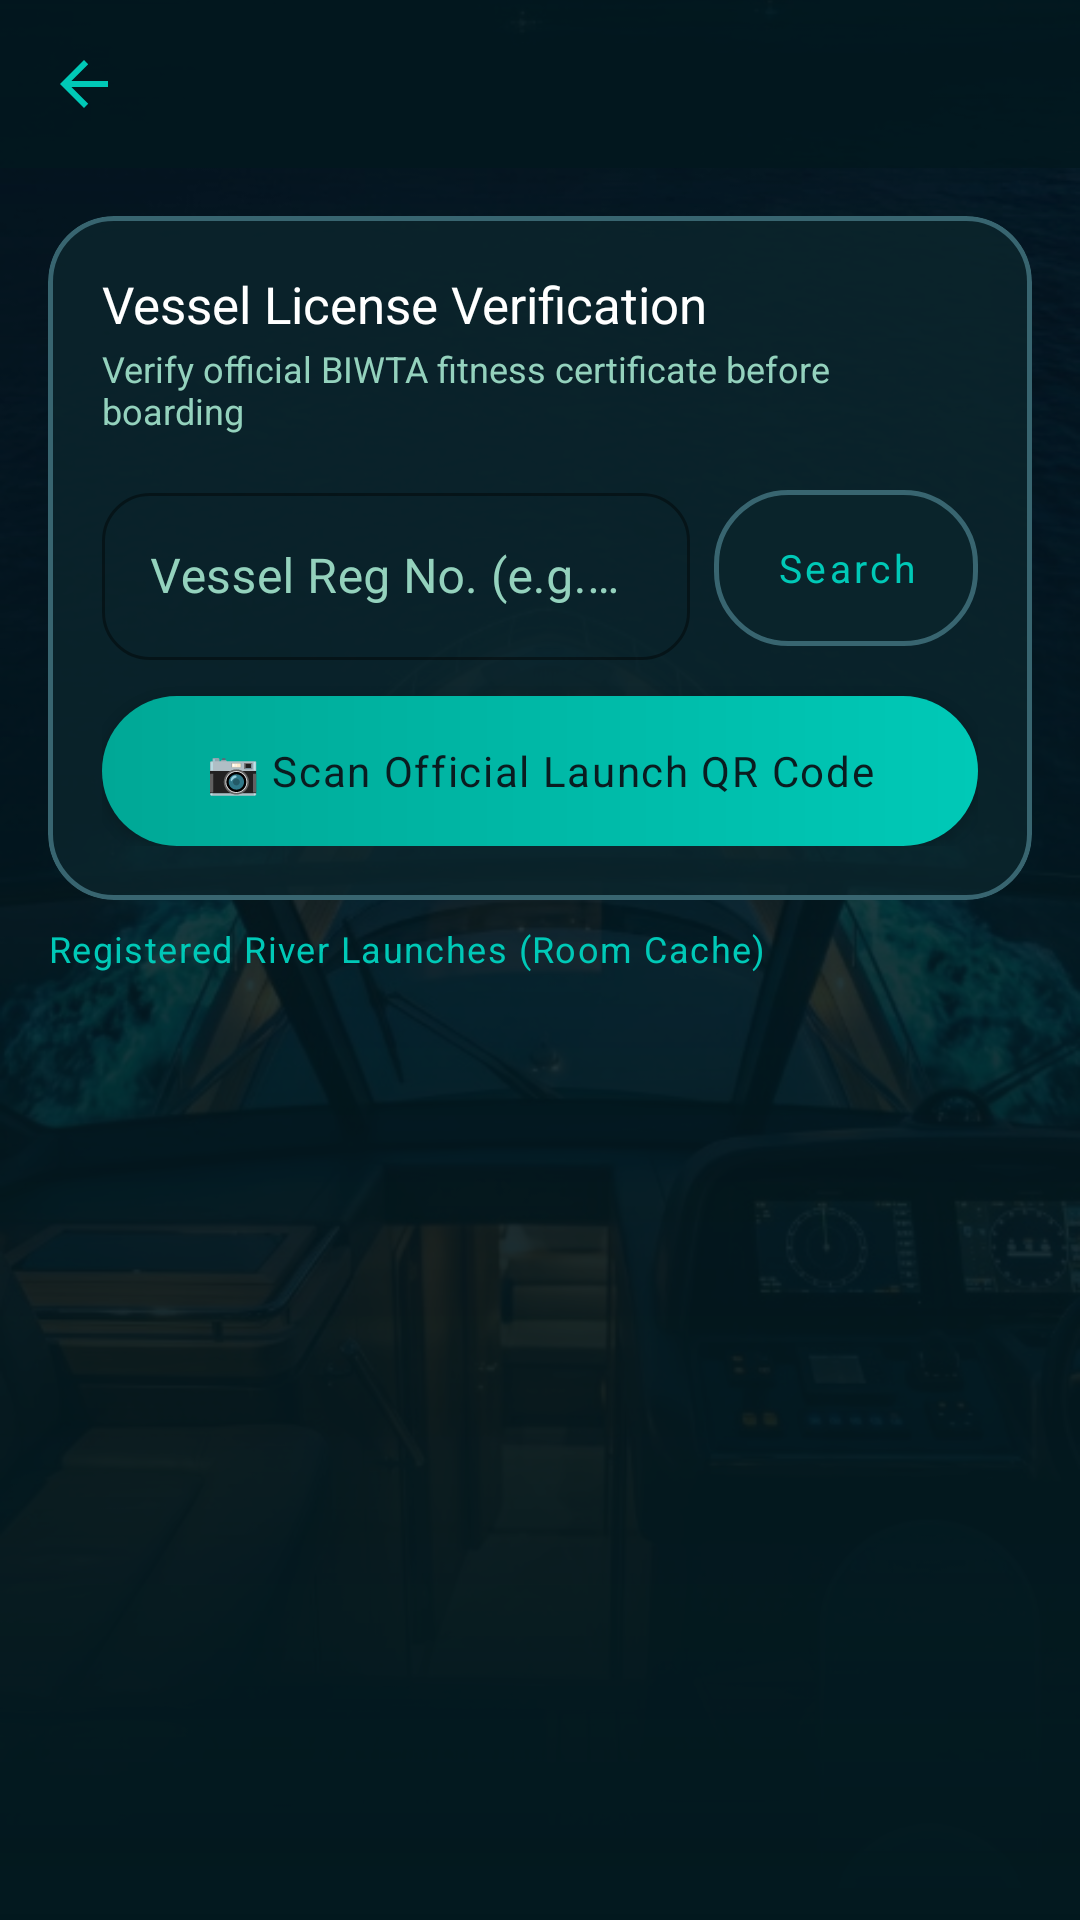

The Android layout XML behind this screen, and the referenced resources:
<!-- AndroidManifest.xml: application theme Theme.ShoreLine -->
<!-- res/layout/activity_vessel_check.xml -->
<?xml version="1.0" encoding="utf-8"?>
<FrameLayout xmlns:android="http://schemas.android.com/apk/res/android"
    xmlns:app="http://schemas.android.com/apk/res-auto"
    xmlns:tools="http://schemas.android.com/tools"
    android:layout_width="match_parent"
    android:layout_height="match_parent"
    android:background="@drawable/bg_navara_gradient">

    
    <ImageView
        android:layout_width="match_parent"
        android:layout_height="match_parent"
        android:contentDescription="@null"
        android:scaleType="centerCrop"
        android:src="@drawable/bg_yacht_night_helm" />

    
    <View
        android:layout_width="match_parent"
        android:layout_height="match_parent"
        android:background="#8802181E" />

    
    <View
        android:layout_width="match_parent"
        android:layout_height="match_parent"
        android:background="@drawable/bg_navara_scrim_gradient" />

    
    <androidx.constraintlayout.widget.ConstraintLayout
        android:layout_width="match_parent"
        android:layout_height="match_parent">

        
        <include
            android:id="@+id/includedToolbar"
            layout="@layout/layout_toolbar"
            app:layout_constraintEnd_toEndOf="parent"
            app:layout_constraintStart_toStartOf="parent"
            app:layout_constraintTop_toTopOf="parent" />

        
        <com.google.android.material.card.MaterialCardView
            android:id="@+id/cardSearchControl"
            android:layout_width="0dp"
            android:layout_height="wrap_content"
            android:layout_margin="16dp"
            app:cardBackgroundColor="@color/navara_glass_surface"
            app:cardCornerRadius="22dp"
            app:cardElevation="0dp"
            app:strokeColor="@color/navara_glass_border"
            app:strokeWidth="1.5dp"
            app:layout_constraintEnd_toEndOf="parent"
            app:layout_constraintStart_toStartOf="parent"
            app:layout_constraintTop_toBottomOf="@+id/includedToolbar">

            <LinearLayout
                android:layout_width="match_parent"
                android:layout_height="wrap_content"
                android:orientation="vertical"
                android:padding="18dp">

                <TextView
                    android:layout_width="wrap_content"
                    android:layout_height="wrap_content"
                    android:fontFamily="sans-serif-black"
                    android:text="@string/vessel_search_title"
                    android:textColor="@color/navara_text_title"
                    android:textSize="17sp" />

                <TextView
                    android:layout_width="wrap_content"
                    android:layout_height="wrap_content"
                    android:layout_marginTop="2dp"
                    android:fontFamily="sans-serif"
                    android:text="@string/vessel_search_subtitle"
                    android:textColor="@color/navara_text_subtitle"
                    android:textSize="12sp" />

                
                <LinearLayout
                    android:layout_width="match_parent"
                    android:layout_height="wrap_content"
                    android:layout_marginTop="14dp"
                    android:gravity="center_vertical"
                    android:orientation="horizontal">

                    <com.google.android.material.textfield.TextInputLayout
                        style="@style/Widget.MaterialComponents.TextInputLayout.OutlinedBox"
                        android:layout_width="0dp"
                        android:layout_height="wrap_content"
                        android:layout_weight="1"
                        android:hint="@string/hint_vessel_number"
                        android:textColorHint="@color/navara_text_subtitle"
                        app:boxCornerRadiusBottomEnd="16dp"
                        app:boxCornerRadiusBottomStart="16dp"
                        app:boxCornerRadiusTopEnd="16dp"
                        app:boxCornerRadiusTopStart="16dp"
                        app:boxStrokeColor="@color/navara_neon_cyan"
                        app:hintTextColor="@color/navara_neon_cyan">

                        <com.google.android.material.textfield.TextInputEditText
                            android:id="@+id/etVesselSearch"
                            android:layout_width="match_parent"
                            android:layout_height="wrap_content"
                            android:fontFamily="sans-serif-bold"
                            android:inputType="textCapCharacters"
                            android:minHeight="@dimen/min_touch_target"
                            android:textColor="@color/navara_text_title" />
                    </com.google.android.material.textfield.TextInputLayout>

                    
                    <com.google.android.material.button.MaterialButton
                        android:id="@+id/btnSearchVessel"
                        android:layout_width="wrap_content"
                        android:layout_height="52dp"
                        android:layout_marginStart="8dp"
                        android:background="@drawable/bg_navara_glass_card"
                        android:fontFamily="sans-serif-bold"
                        android:insetTop="0dp"
                        android:insetBottom="0dp"
                        android:text="@string/action_search"
                        android:textAllCaps="false"
                        android:textColor="@color/navara_neon_cyan"
                        android:textSize="13sp"
                        app:backgroundTint="@null" />
                </LinearLayout>

                
                <com.google.android.material.button.MaterialButton
                    android:id="@+id/btnScanQr"
                    android:layout_width="match_parent"
                    android:layout_height="50dp"
                    android:layout_marginTop="12dp"
                    android:background="@drawable/bg_navara_neon_button"
                    android:fontFamily="sans-serif-black"
                    android:letterSpacing="0.04"
                    android:text="@string/btn_scan_vessel_qr"
                    android:textAllCaps="false"
                    android:textColor="@color/navara_text_dark"
                    android:textSize="14sp"
                    app:backgroundTint="@null" />
            </LinearLayout>
        </com.google.android.material.card.MaterialCardView>

        
        <TextView
            android:id="@+id/tvDirectoryTitle"
            android:layout_width="0dp"
            android:layout_height="wrap_content"
            android:layout_marginStart="16dp"
            android:layout_marginTop="8dp"
            android:layout_marginEnd="16dp"
            android:fontFamily="sans-serif-black"
            android:letterSpacing="0.04"
            android:text="@string/vessel_directory_header"
            android:textColor="@color/navara_neon_cyan"
            android:textSize="12sp"
            app:layout_constraintEnd_toEndOf="parent"
            app:layout_constraintStart_toStartOf="parent"
            app:layout_constraintTop_toBottomOf="@+id/cardSearchControl" />

        
        <androidx.recyclerview.widget.RecyclerView
            android:id="@+id/rvVessels"
            android:layout_width="0dp"
            android:layout_height="0dp"
            android:layout_marginTop="8dp"
            android:clipToPadding="false"
            android:paddingBottom="24dp"
            app:layout_constraintBottom_toBottomOf="parent"
            app:layout_constraintEnd_toEndOf="parent"
            app:layout_constraintStart_toStartOf="parent"
            app:layout_constraintTop_toBottomOf="@+id/tvDirectoryTitle"
            tools:listitem="@layout/item_vessel" />

        
        <LinearLayout
            android:id="@+id/layoutEmptyState"
            android:layout_width="wrap_content"
            android:layout_height="wrap_content"
            android:gravity="center"
            android:orientation="vertical"
            android:padding="24dp"
            android:visibility="gone"
            app:layout_constraintBottom_toBottomOf="parent"
            app:layout_constraintEnd_toEndOf="parent"
            app:layout_constraintStart_toStartOf="parent"
            app:layout_constraintTop_toBottomOf="@+id/tvDirectoryTitle"
            tools:visibility="visible">

            <ImageView
                android:layout_width="64dp"
                android:layout_height="64dp"
                android:alpha="0.4"
                android:src="@drawable/ic_shoreline_logo"
                app:tint="@color/navara_neon_cyan" />

            <TextView
                android:layout_width="wrap_content"
                android:layout_height="wrap_content"
                android:layout_marginTop="12dp"
                android:fontFamily="sans-serif-black"
                android:text="@string/empty_no_vessels"
                android:textColor="@color/navara_text_title"
                android:textSize="17sp" />

            <TextView
                android:layout_width="wrap_content"
                android:layout_height="wrap_content"
                android:layout_marginTop="4dp"
                android:fontFamily="sans-serif"
                android:text="@string/empty_no_vessels_hint"
                android:textColor="@color/navara_text_subtitle"
                android:textSize="12sp" />
        </LinearLayout>

        <ProgressBar
            android:id="@+id/progressVesselLoading"
            android:layout_width="wrap_content"
            android:layout_height="wrap_content"
            android:indeterminateTint="@color/navara_neon_cyan"
            android:visibility="gone"
            app:layout_constraintBottom_toBottomOf="parent"
            app:layout_constraintEnd_toEndOf="parent"
            app:layout_constraintStart_toStartOf="parent"
            app:layout_constraintTop_toBottomOf="@+id/cardSearchControl" />

    </androidx.constraintlayout.widget.ConstraintLayout>

</FrameLayout>
<!-- res/layout/layout_toolbar.xml (included above) -->
<?xml version="1.0" encoding="utf-8"?>
<com.google.android.material.appbar.MaterialToolbar xmlns:android="http://schemas.android.com/apk/res/android"
    xmlns:app="http://schemas.android.com/apk/res-auto"
    android:id="@+id/appToolbar"
    android:layout_width="match_parent"
    android:layout_height="?attr/actionBarSize"
    android:background="#D002181E"
    android:elevation="0dp"
    android:theme="@style/ThemeOverlay.MaterialComponents.Dark.ActionBar"
    app:navigationIcon="?attr/homeAsUpIndicator"
    app:navigationIconTint="@color/navara_neon_cyan"
    app:titleTextColor="@color/navara_text_title" />
<!-- res/layout/item_vessel.xml (included above) -->
<?xml version="1.0" encoding="utf-8"?>
<com.google.android.material.card.MaterialCardView xmlns:android="http://schemas.android.com/apk/res/android"
    xmlns:app="http://schemas.android.com/apk/res-auto"
    xmlns:tools="http://schemas.android.com/tools"
    android:id="@+id/cardVesselItem"
    android:layout_width="match_parent"
    android:layout_height="wrap_content"
    android:layout_marginStart="14dp"
    android:layout_marginTop="6dp"
    android:layout_marginEnd="14dp"
    android:layout_marginBottom="6dp"
    android:clickable="true"
    android:focusable="true"
    android:foreground="?attr/selectableItemBackground"
    app:cardBackgroundColor="@color/navara_glass_surface"
    app:cardCornerRadius="20dp"
    app:cardElevation="0dp"
    app:strokeColor="@color/navara_glass_border"
    app:strokeWidth="1.2dp">

    <LinearLayout
        android:layout_width="match_parent"
        android:layout_height="wrap_content"
        android:orientation="vertical"
        android:padding="16dp">

        
        <LinearLayout
            android:layout_width="match_parent"
            android:layout_height="wrap_content"
            android:gravity="center_vertical"
            android:orientation="horizontal">

            <LinearLayout
                android:layout_width="0dp"
                android:layout_height="wrap_content"
                android:layout_weight="1"
                android:orientation="vertical">

                <TextView
                    android:id="@+id/tvItemVesselName"
                    android:layout_width="wrap_content"
                    android:layout_height="wrap_content"
                    android:fontFamily="sans-serif-black"
                    android:textColor="@color/navara_text_title"
                    android:textSize="16sp"
                    tools:text="MV Parabat-12" />

                <TextView
                    android:id="@+id/tvItemRegNumber"
                    android:layout_width="wrap_content"
                    android:layout_height="wrap_content"
                    android:layout_marginTop="2dp"
                    android:fontFamily="sans-serif-medium"
                    android:textColor="@color/navara_text_subtitle"
                    android:textSize="12sp"
                    tools:text="BIWTA Reg: M-01-2489" />
            </LinearLayout>

            
            <TextView
                android:id="@+id/tvItemRating"
                android:layout_width="wrap_content"
                android:layout_height="wrap_content"
                android:background="@drawable/bg_navara_chip"
                android:drawableStart="@android:drawable/btn_star_big_on"
                android:drawablePadding="4dp"
                android:fontFamily="sans-serif-bold"
                android:paddingStart="10dp"
                android:paddingTop="5dp"
                android:paddingEnd="10dp"
                android:paddingBottom="5dp"
                android:textColor="#F59E0B"
                android:textSize="12sp"
                tools:text="★ 4.6" />
        </LinearLayout>

        
        <View
            android:layout_width="match_parent"
            android:layout_height="1dp"
            android:layout_marginTop="12dp"
            android:layout_marginBottom="12dp"
            android:background="#263E46" />

        
        <LinearLayout
            android:layout_width="match_parent"
            android:layout_height="wrap_content"
            android:gravity="center_vertical"
            android:orientation="horizontal">

            
            <TextView
                android:id="@+id/tvItemRoute"
                android:layout_width="0dp"
                android:layout_height="wrap_content"
                android:layout_weight="1"
                android:ellipsize="end"
                android:fontFamily="sans-serif-medium"
                android:maxLines="1"
                android:textColor="@color/navara_text_subtitle"
                android:textSize="12sp"
                tools:text="Route: Dhaka - Barisal" />

            
            <TextView
                android:id="@+id/tvItemCapacity"
                android:layout_width="wrap_content"
                android:layout_height="wrap_content"
                android:layout_marginStart="8dp"
                android:background="@drawable/bg_navara_chip"
                android:fontFamily="sans-serif-bold"
                android:paddingStart="8dp"
                android:paddingTop="3dp"
                android:paddingEnd="8dp"
                android:paddingBottom="3dp"
                android:textColor="@color/navara_neon_cyan"
                android:textSize="11sp"
                tools:text="Cap: 950" />

            
            <TextView
                android:id="@+id/tvItemFitnessBadge"
                android:layout_width="wrap_content"
                android:layout_height="wrap_content"
                android:layout_marginStart="8dp"
                android:background="@drawable/bg_chip_safe"
                android:fontFamily="sans-serif-bold"
                android:paddingStart="8dp"
                android:paddingTop="3dp"
                android:paddingEnd="8dp"
                android:paddingBottom="3dp"
                android:textColor="@color/status_safe_text"
                android:textSize="11sp"
                tools:text="CERTIFIED" />
        </LinearLayout>
    </LinearLayout>
</com.google.android.material.card.MaterialCardView>
<!-- resources referenced by this layout -->
<resources>
  <color name="navara_glass_border">#386570</color>
  <color name="navara_glass_surface">#D90B252C</color>
  <color name="navara_neon_cyan">#00C9B7</color>
  <color name="navara_text_dark">#0A1C20</color>
  <color name="navara_text_subtitle">#94D2BD</color>
  <color name="navara_text_title">#FFFFFF</color>
  <color name="status_safe_text">#00E676</color>
  <dimen name="min_touch_target">48dp</dimen>
  <!-- drawable bg_chip_safe (drawable) -->
  <?xml version="1.0" encoding="utf-8"?>
  <shape xmlns:android="http://schemas.android.com/apk/res/android"
      android:shape="rectangle">
      <solid android:color="@color/status_safe_bg" />
      <stroke
          android:width="1dp"
          android:color="@color/status_safe_green" />
      <corners android:radius="12dp" />
  </shape>
  <!-- drawable bg_navara_chip (drawable) -->
  <?xml version="1.0" encoding="utf-8"?>
  <shape xmlns:android="http://schemas.android.com/apk/res/android"
      android:shape="rectangle">
      <solid android:color="@color/navara_chip_bg" />
      <stroke
          android:width="1dp"
          android:color="@color/navara_chip_stroke" />
      <corners android:radius="16dp" />
  </shape>
  <!-- drawable bg_navara_glass_card (drawable) -->
  <?xml version="1.0" encoding="utf-8"?>
  <shape xmlns:android="http://schemas.android.com/apk/res/android"
      android:shape="rectangle">
      <solid android:color="@color/navara_glass_surface" />
      <stroke
          android:width="1.5dp"
          android:color="@color/navara_glass_border" />
      <corners android:radius="24dp" />
  </shape>
  <!-- drawable bg_navara_gradient (drawable) -->
  <?xml version="1.0" encoding="utf-8"?>
  <shape xmlns:android="http://schemas.android.com/apk/res/android"
      android:shape="rectangle">
      <gradient
          android:type="linear"
          android:angle="270"
          android:startColor="#031F27"
          android:centerColor="#02181E"
          android:endColor="#010D10" />
  </shape>
  <!-- drawable bg_navara_neon_button (drawable) -->
  <?xml version="1.0" encoding="utf-8"?>
  <ripple xmlns:android="http://schemas.android.com/apk/res/android"
      android:color="#4DFFFFFF">
      <item>
          <shape android:shape="rectangle">
              <gradient
                  android:type="linear"
                  android:angle="0"
                  android:startColor="#00A896"
                  android:endColor="#00C9B7" />
              <corners android:radius="28dp" />
          </shape>
      </item>
  </ripple>
  <!-- drawable bg_navara_scrim_gradient (drawable) -->
  <?xml version="1.0" encoding="utf-8"?>
  <shape xmlns:android="http://schemas.android.com/apk/res/android"
      android:shape="rectangle">
      <gradient
          android:type="linear"
          android:angle="270"
          android:startColor="#1A02181E"
          android:centerColor="#B302181E"
          android:endColor="#FF02181E" />
  </shape>
  <string name="action_search">Search</string>
  <string name="btn_scan_vessel_qr">📷 Scan Official Launch QR Code</string>
  <string name="empty_no_vessels">No Vessels Found</string>
  <string name="empty_no_vessels_hint">Try searching by launch name or registration number</string>
  <string name="hint_vessel_number">Vessel Reg No. (e.g. M-01-2489)</string>
  <string name="vessel_directory_header">Registered River Launches (Room Cache)</string>
  <string name="vessel_search_subtitle">Verify official BIWTA fitness certificate before boarding</string>
  <string name="vessel_search_title">Vessel License Verification</string>
  <color name="status_safe_bg">#2600E676</color>
  <color name="status_safe_green">#00E676</color>
  <color name="navara_chip_bg">#263E46</color>
  <color name="navara_chip_stroke">#4D7C8A</color>
  <color name="navara_bg_base">#02181E</color>
  <color name="navara_mint">#94D2BD</color>
</resources>
